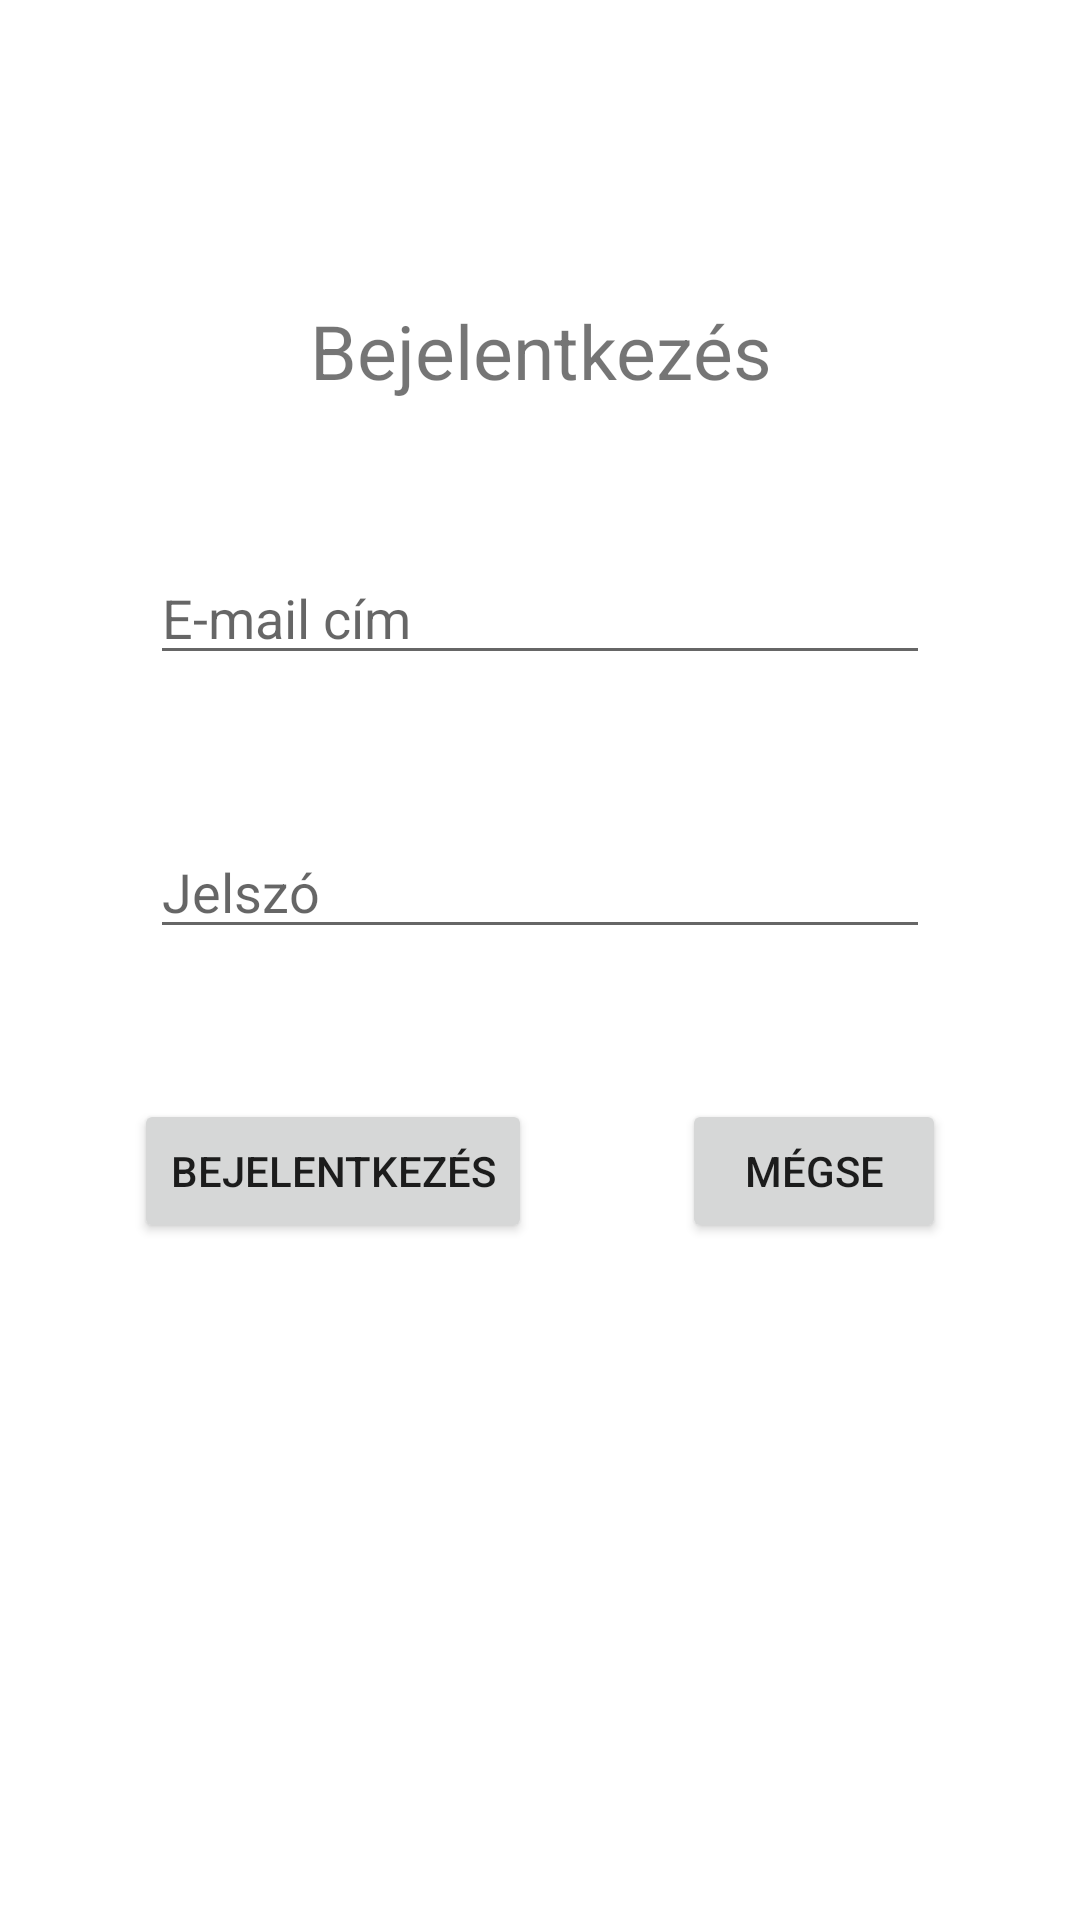

Write the Android layout XML for this screen, with the resource values it uses.
<!-- AndroidManifest.xml: application theme Theme.ItaldiszkontWebshop -->
<!-- res/layout/activity_login.xml -->
<?xml version="1.0" encoding="utf-8"?>
<RelativeLayout
    xmlns:android="http://schemas.android.com/apk/res/android"
    xmlns:tools="http://schemas.android.com/tools"
    android:layout_width="match_parent"
    android:layout_height="match_parent"
    tools:context=".LoginActivity">

    <TextView
        android:id="@+id/loginTV"
        android:layout_width="match_parent"
        android:layout_height="wrap_content"
        android:layout_marginTop="100dp"
        android:text="@string/login"
        android:textSize="25sp"
        android:layout_alignParentStart="true"
        android:layout_alignParentEnd="true"
        android:textAlignment="center"/>


    <EditText
        android:id="@+id/emailET"
        android:layout_width="match_parent"
        android:layout_height="wrap_content"
        android:layout_marginTop="@dimen/default_margin"
        android:layout_marginLeft="@dimen/default_margin"
        android:layout_marginRight="@dimen/default_margin"
        android:ems="10"
        android:hint="@string/email"
        android:inputType="textPersonName"
        android:layout_alignParentStart="true"
        android:layout_alignParentEnd="true"
        android:layout_below="@id/loginTV"/>

    <EditText
        android:id="@+id/passwordET"
        android:layout_width="match_parent"
        android:layout_height="wrap_content"
        android:layout_below="@id/emailET"
        android:layout_alignParentStart="true"
        android:layout_alignParentEnd="true"
        android:layout_marginLeft="@dimen/default_margin"
        android:layout_marginTop="@dimen/default_margin"
        android:layout_marginRight="@dimen/default_margin"
        android:ems="10"
        android:hint="@string/password"
        android:inputType="textPassword" />

    <LinearLayout
        android:layout_width="wrap_content"
        android:layout_height="wrap_content"
        android:orientation="horizontal"
        android:layout_below="@id/passwordET"
        android:layout_marginTop="@dimen/default_margin"
        android:layout_centerHorizontal="true">

        <Button
            android:layout_width="wrap_content"
            android:layout_height="wrap_content"
            android:text="@string/login"
            android:onClick="login"/>

        <Button
            android:layout_width="wrap_content"
            android:layout_height="wrap_content"
            android:layout_marginStart="@dimen/default_margin"
            android:text="@string/cancel"
            android:onClick="cancel"/>

    </LinearLayout>


</RelativeLayout>
<!-- resources referenced by this layout -->
<resources>
  <dimen name="default_margin">50dp</dimen>
  <string name="cancel">Mégse</string>
  <string name="email">E-mail cím</string>
  <string name="login">Bejelentkezés</string>
  <string name="password">Jelszó</string>
  <style name="Theme.ItaldiszkontWebshop" parent="Theme.MaterialComponents.DayNight.DarkActionBar">
          
          <item name="colorPrimary">@color/purple_500</item>
          <item name="colorPrimaryVariant">@color/purple_700</item>
          <item name="colorOnPrimary">@color/white</item>
          
          <item name="colorSecondary">@color/teal_200</item>
          <item name="colorSecondaryVariant">@color/teal_700</item>
          <item name="colorOnSecondary">@color/black</item>
          
          <item name="android:statusBarColor" tools:targetApi="l">?attr/colorPrimaryVariant</item>
          
      </style>
  <!-- not gathered from this repository: default colours our renderer supplied (Android Studio template values) -->
  <color name="purple_500">#FF6200EE</color>
  <color name="purple_700">#FF3700B3</color>
  <color name="teal_200">#FF03DAC5</color>
  <color name="teal_700">#FF018786</color>
  <color name="black">#FF000000</color>
  <color name="white">#FFFFFFFF</color>
</resources>
